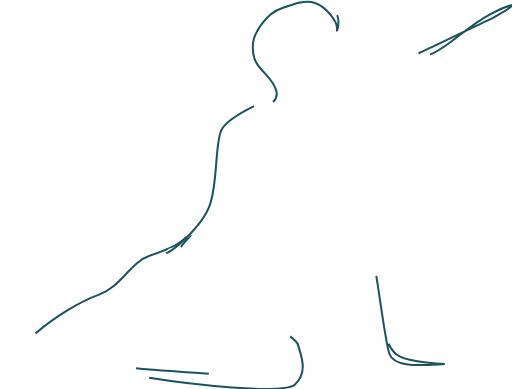
t = 0.00 s
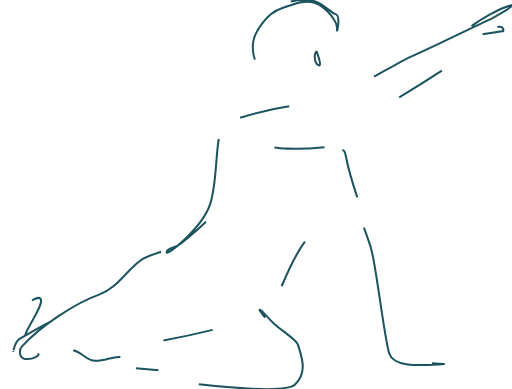
t = 1.00 s
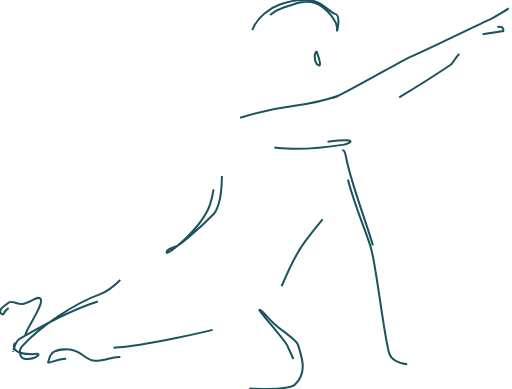
t = 2.00 s
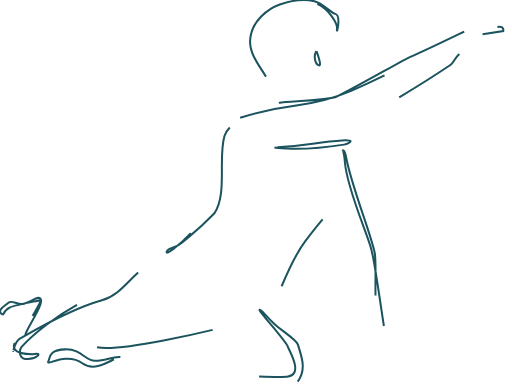
t = 3.00 s
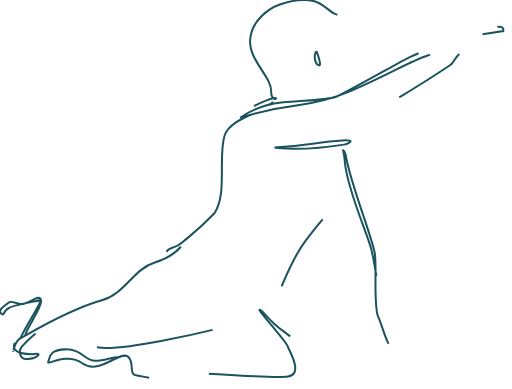
t = 4.00 s

The animated SVG that drew these frames (rendered in a browser with its animation timeline set to each time). Animation: 1 CSS @keyframes rule; one cycle of 4.00 s.

<svg xmlns="http://www.w3.org/2000/svg" width="508.481" height="386.135" viewBox="0 0 508.481 386.135">
    <style type="text/css">

        path{
            stroke: #1b535e;
            stroke-width: 2px;
            stroke-dasharray: 200;
            stroke-dashoffset: 0;
            animation: dash 4s linear;
                    fill: white;

        }


      @keyframes dash {
        from {
          stroke-dashoffset: 200;
        }
        to {
          stroke-dashoffset: 0;
        }
      }


    </style>
  <g id="pose1" transform="translate(-727.098 -300.147)">
    <path id="Path_1" data-name="Path 1" d="M753.087,698.236c-5.041-.673,19.148-31.973,14.188-37.121-2.9-3.013-8.211,2.8-16.348,5.033-5.78,1.585-12.169-3.884-15.182-1.24-4.048,3.547-11.914,7.62-7.176,11.191,3.555,2.677-.041-1.724,8.006-6.076,5.477-2.964,25.478-6.142,30.651-7.423,1.535,3.022-26.562,43.214-20.642,44.765" transform="translate(0 -64.432)" fill="#1b535e"/>
    <path id="Path_2" data-name="Path 2" d="M743.06,699.306c.189.961,1.166-8.991,7.053-12.308,15.625-8.794,48.214-28.615,81.106-37.909,22.481-6.355,31.956-31.316,51.827-37.318,22.818-6.889,27.055-17.292,31.948-22.292,10.247-10.461.156-3.235-4.2.542-2.964,2.57-6.692,6.281-32.3,14.82-18.942,6.314-28.82,31.242-50.135,38.624-23.787,8.236-59.364,32.326-76.746,51.621-2.833,3.145-2.981,11.438,3.293,12.218,10.2,1.264,19.944-7.349,7.275-4.729-24.706-.23-17.481-10.888-17.5-11.479" transform="translate(-2.856 -50.796)" fill="#1b535e"/>
    <path id="Path_3" data-name="Path 3" d="M857.051,721.582c-8.35-.641-14.9,4.015-25.183,3.8S818.6,713.61,802.326,714.037s-14.985,7.71-16.914,12.2,17.941-9.779,34.214,1.782,36.341-12.333,44.33-7.184c7.086,4.565,2.143,15.527,6.626,18.277s146.456,22.875,159.938,9.812,5.666-29.329,2.882-39.6c-1.33-4.91-16.183-13.761-23.672-20.814-8.178-7.7-9.763-10.9-13.507-13.4-6.938-4.639,25.552,30.856,27.046,36.037.985,3.424,16.027,27.293.4,29.863s-143.213-7.275-151.128-8.137" transform="translate(-10.41 -67.013)" fill="#1b535e"/>
    <path id="Path_4" data-name="Path 4" d="M928.685,550.21c1.724-5.411,8.17-2.537,15.371-9.237,7.595-7.07,13.827-10.124,32.047-29.074,13.047-19.558,3.416-55.152,9.984-76.812,6.79-22.383,56.54-24.567,51.58-44.379s-26.34-20.543-23.122-48.518c1.084-9.385,12.965-29.033,28.532-33.894,7.628-2.381,21.209-9.36,32.942-5.3,12.218,4.237,22.432,19.7,21.8,25.6-.87,8.219,4.639-13.2-1.733-14.755-4.606-1.125-12.308-10.592-20.6-12.563-13.556-3.227-28.7,1.24-34.453,3.284-10.288,3.662-28.5,15.584-29.493,35.643s21.414,36.144,20.921,50.751,14.139,1.4-5.173,9.081c-11.823,4.7-39.757,18.7-44.6,29.9-5.977,13.8-3.3,50.923-11,73.339C963.474,527.187,926.83,556.039,928.685,550.21Z" transform="translate(-36.056)" fill="#1b535e"/>
    <path id="Path_5" data-name="Path 5" d="M1017.57,418.071a331.073,331.073,0,0,1,57.27-12.48,197.543,197.543,0,0,0,52.951-14.172c38.87-16.693,57.591-29.074,75.925-35.1,18.786-6.175,37.417-27.818,61.171-40.422,16.43-8.72,22.514-9.475,22.514-9.475s3.1.312-19.14,12.669c-22.383,10.346-64.529,31.349-81.7,38.533-5.444,2.283-60.645,33.935-73.084,39.428-8.515,3.761-30.528,3.588-55.053,5.912A89.38,89.38,0,0,0,1017.57,418.071Z" transform="translate(-51.971 -1.122)" fill="#1b535e"/>
    <path id="Path_6" data-name="Path 6" d="M1141.2,482.108s2.02-2.5,3.867,7.357c5.312,28.377,25.084,76.664,28.319,94.6,2.233,12.4-1.6,52.245,3.432,63.141s8.7,32.687,20.691,39.125,45.315,7.833,45.315,7.833a110.762,110.762,0,0,1-12.086.69c-7.973.033-38.2,3.366-42.992-11.249-4.541-13.835-12.094-79.431-16.988-99.876-.271-1.149-.509-2.159-.7-3.03-3.153-14.336-24.058-59.389-26.39-87.248C1142.67,481.459,1141.2,482.108,1141.2,482.108Z" transform="translate(-74.091 -32.506)" fill="#1b535e"/>
    <path id="Path_7" data-name="Path 7" d="M1067.74,631.766s13.006-30.832,23.154-44.314,17.571-22.112,17.571-22.112" transform="translate(-60.947 -47.448)" fill="#1b535e"/>
    <path id="Path_8" data-name="Path 8" d="M959.27,699.01S867.7,721.458,844.45,716.318" transform="translate(-20.997 -71.364)" fill="#1b535e"/>
    <path id="Path_9" data-name="Path 9" d="M1209.98,408.373s27.022-16.167,50.414-31.866a9.264,9.264,0,0,0,1.847-1.642c3.186-3.728,4.056-6.536,7.423-9.525" transform="translate(-86.397 -11.664)" fill="#1b535e"/>
    <path id="Path_10" data-name="Path 10" d="M1059.01,476.9s24.394,4.237,69.119-2.882a14.184,14.184,0,0,0,4.836-1.675c8.055-4.631-14.459-2.332-35.9.813C1078.109,475.927,1059.01,476.9,1059.01,476.9Z" transform="translate(-59.385 -30.34)" fill="#1b535e"/>
    <path id="Path_11" data-name="Path 11" d="M1310.79,339.777l20.535-3.071s1.305-5.583-5.781-4.2" transform="translate(-104.434 -5.75)" fill="#1b535e"/>
    <path id="Path_12" data-name="Path 12" d="M1109.53,361.91c-3.531,5.3-1.174,12.957,2.356,14.131S1109.53,361.91,1109.53,361.91Z" transform="translate(-68.112 -11.051)" fill="#1b535e"/>
  </g>
</svg>
